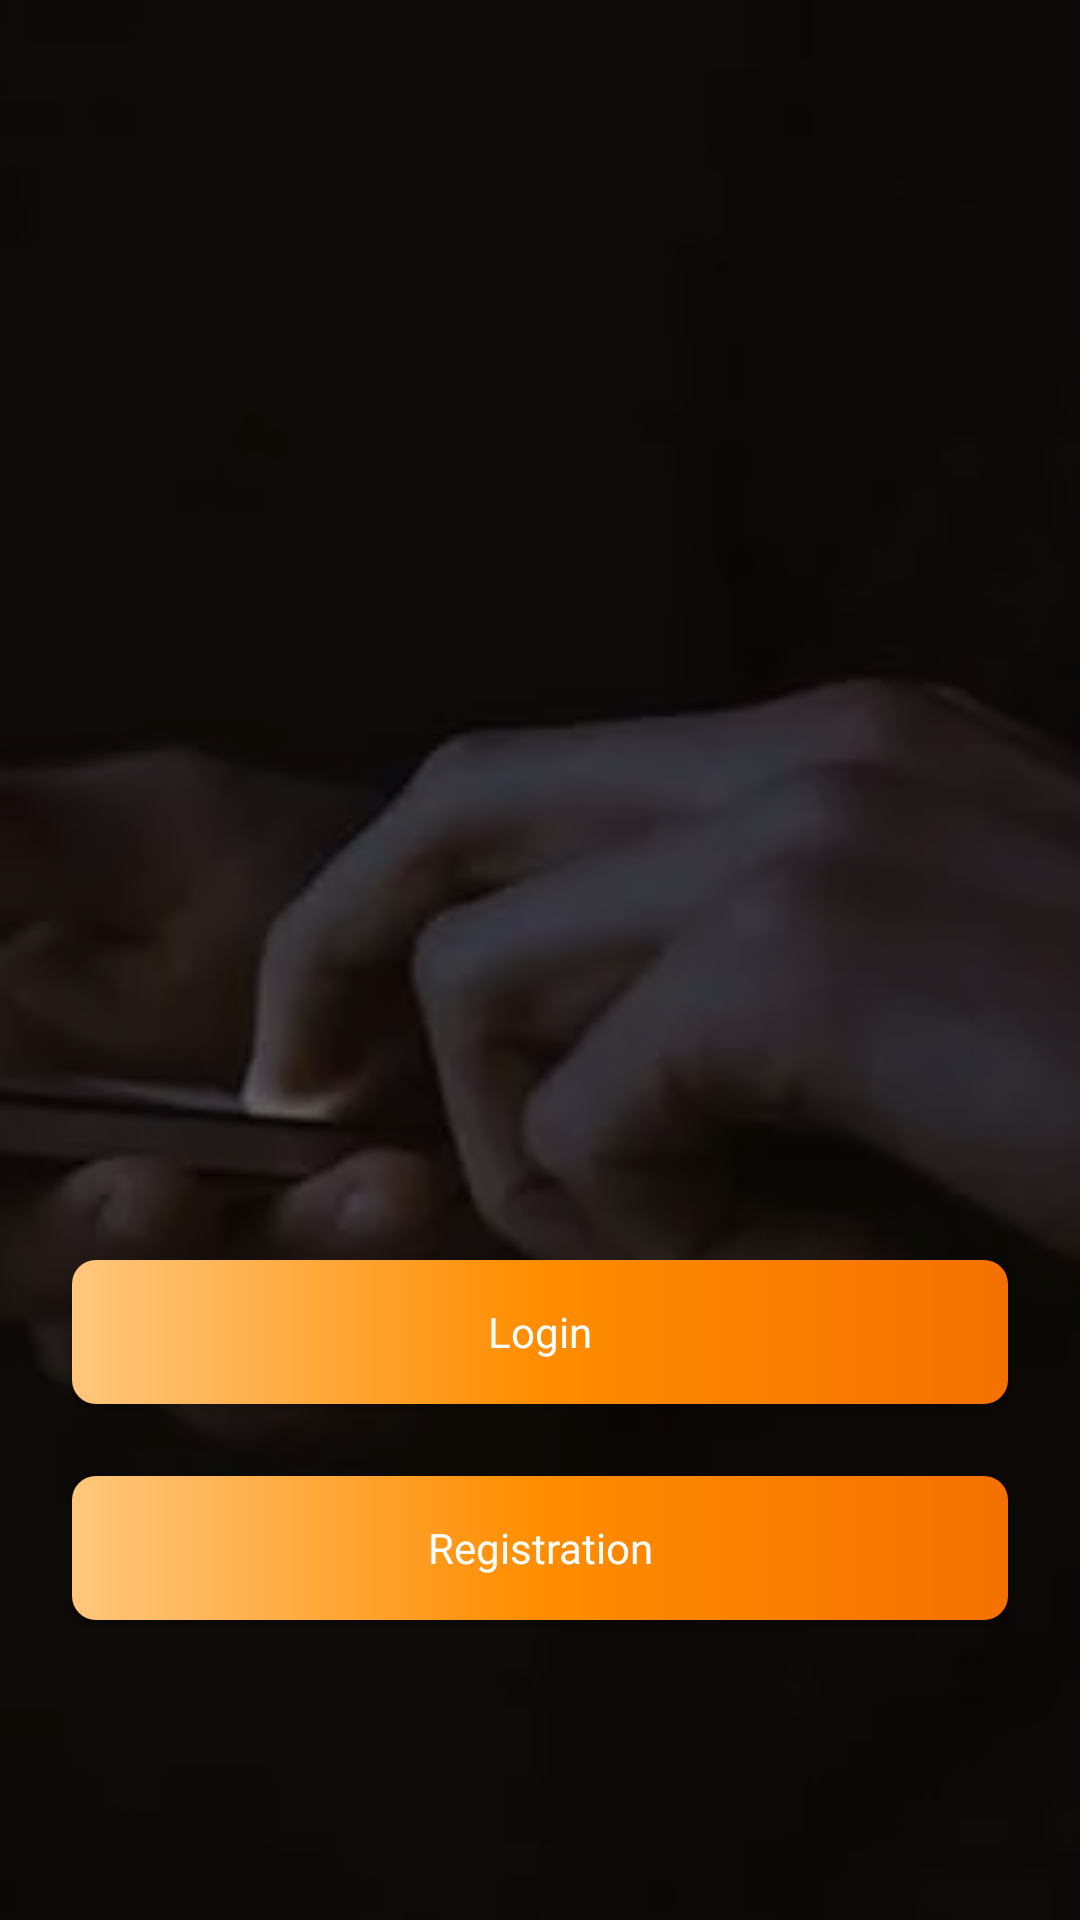

Produce the Android XML layout that renders to this screen, including the resource entries it uses.
<!-- AndroidManifest.xml: activity theme FullScreen -->
<!-- res/layout/activity_main.xml -->
<?xml version="1.0" encoding="utf-8"?>
<androidx.constraintlayout.widget.ConstraintLayout xmlns:android="http://schemas.android.com/apk/res/android"
    xmlns:app="http://schemas.android.com/apk/res-auto"
    xmlns:tools="http://schemas.android.com/tools"
    android:layout_width="match_parent"
    android:layout_height="match_parent"
    tools:context=".activities.MainActivity">

    <androidx.appcompat.widget.AppCompatImageView
        android:layout_width="match_parent"
        android:layout_height="match_parent"
        app:srcCompat="@drawable/person"
        android:scaleType="centerCrop"
        />

    <View
        android:layout_width="match_parent"
        android:layout_height="match_parent"
        android:background="@drawable/shape_layer"/>

    <View
        android:id="@+id/v1"
        android:layout_width="match_parent"
        android:layout_height="0dp"
        app:layout_constraintHeight_percent="0.5"
        app:layout_constraintBottom_toBottomOf="parent"/>


    <androidx.appcompat.widget.AppCompatButton
        android:id="@+id/login"
        android:layout_width="match_parent"
        android:layout_height="wrap_content"
        android:text="@string/login"
        android:fontFamily="@font/muli_bold"
        android:layout_marginStart="24dp"
        android:layout_marginEnd="24dp"
        app:layout_constraintTop_toTopOf="@id/v1"
        app:layout_constraintVertical_chainStyle="packed"
        app:layout_constraintBottom_toTopOf="@id/registration"
        android:layout_marginBottom="12dp"
        android:textColor="@color/white"
        android:textAllCaps="false"
        app:layout_constraintStart_toStartOf="parent"
        app:layout_constraintEnd_toEndOf="parent"
        android:background="@drawable/shape_button"/>

    <androidx.appcompat.widget.AppCompatButton
        android:id="@+id/registration"
        android:layout_width="match_parent"
        android:layout_height="wrap_content"
        android:text="@string/registration"
        android:fontFamily="@font/muli_bold"
        android:layout_marginStart="24dp"
        android:layout_marginEnd="24dp"
        android:layout_marginTop="12dp"
        android:textColor="@color/white"
        android:textAllCaps="false"
        app:layout_constraintBottom_toBottomOf="@id/v1"
        app:layout_constraintHorizontal_chainStyle="packed"
        app:layout_constraintTop_toBottomOf="@+id/login"
        app:layout_constraintVertical_chainStyle="packed"
        app:layout_constraintStart_toStartOf="parent"
        app:layout_constraintEnd_toEndOf="parent"
        android:background="@drawable/shape_button"/>

</androidx.constraintlayout.widget.ConstraintLayout>
<!-- resources referenced by this layout -->
<resources>
  <color name="white">#FFFFFFFF</color>
  <!-- drawable person: webp bitmap (drawable, 4182 bytes) -->
  <!-- drawable shape_button (drawable) -->
  <?xml version="1.0" encoding="utf-8"?>
  <ripple xmlns:android="http://schemas.android.com/apk/res/android" android:color="@color/gray_extra_light">
  
      <item>
          <shape android:shape="rectangle">
              <gradient
                  android:endColor="@color/orange_700"
                  android:centerColor="@color/orange_500"
                  android:startColor="@color/orange_200"
                  android:angle="0"/>
  
              <corners android:radius="8dp"/>
          </shape>
  
  
      </item>
  
  </ripple>
  <!-- drawable shape_layer (drawable) -->
  <?xml version="1.0" encoding="utf-8"?>
  <shape xmlns:android="http://schemas.android.com/apk/res/android"
      android:shape="rectangle">
  
      <solid android:color="#99000000"/>
  
  
  </shape>
  <string name="login">Login</string>
  <string name="registration">Registration</string>
  <style name="FullScreen" parent="Theme.ChatingWithCalling">
          <item name="android:windowTranslucentStatus">true</item>
          <item name="android:windowFullscreen">true</item>
      </style>
  <color name="gray_extra_light">#ccc</color>
  <color name="orange_700">#f47100</color>
  <color name="orange_500">#ff8d00</color>
  <color name="orange_200">#ffc77d</color>
  <style name="Theme.ChatingWithCalling" parent="Theme.MaterialComponents.DayNight.NoActionBar">
          
          <item name="colorPrimary">@color/orange_500</item>
          <item name="colorPrimaryVariant">@color/orange_700</item>
          <item name="colorOnPrimary">@color/white</item>
          
          <item name="colorSecondary">@color/orange_200</item>
          <item name="colorSecondaryVariant">@color/orange_700</item>
          <item name="colorOnSecondary">@color/black</item>
          
          <item name="android:statusBarColor" tools:targetApi="l">@color/orange_900</item>
          
      </style>
  <color name="black">#FF000000</color>
  <color name="orange_900">#e54304</color>
</resources>
